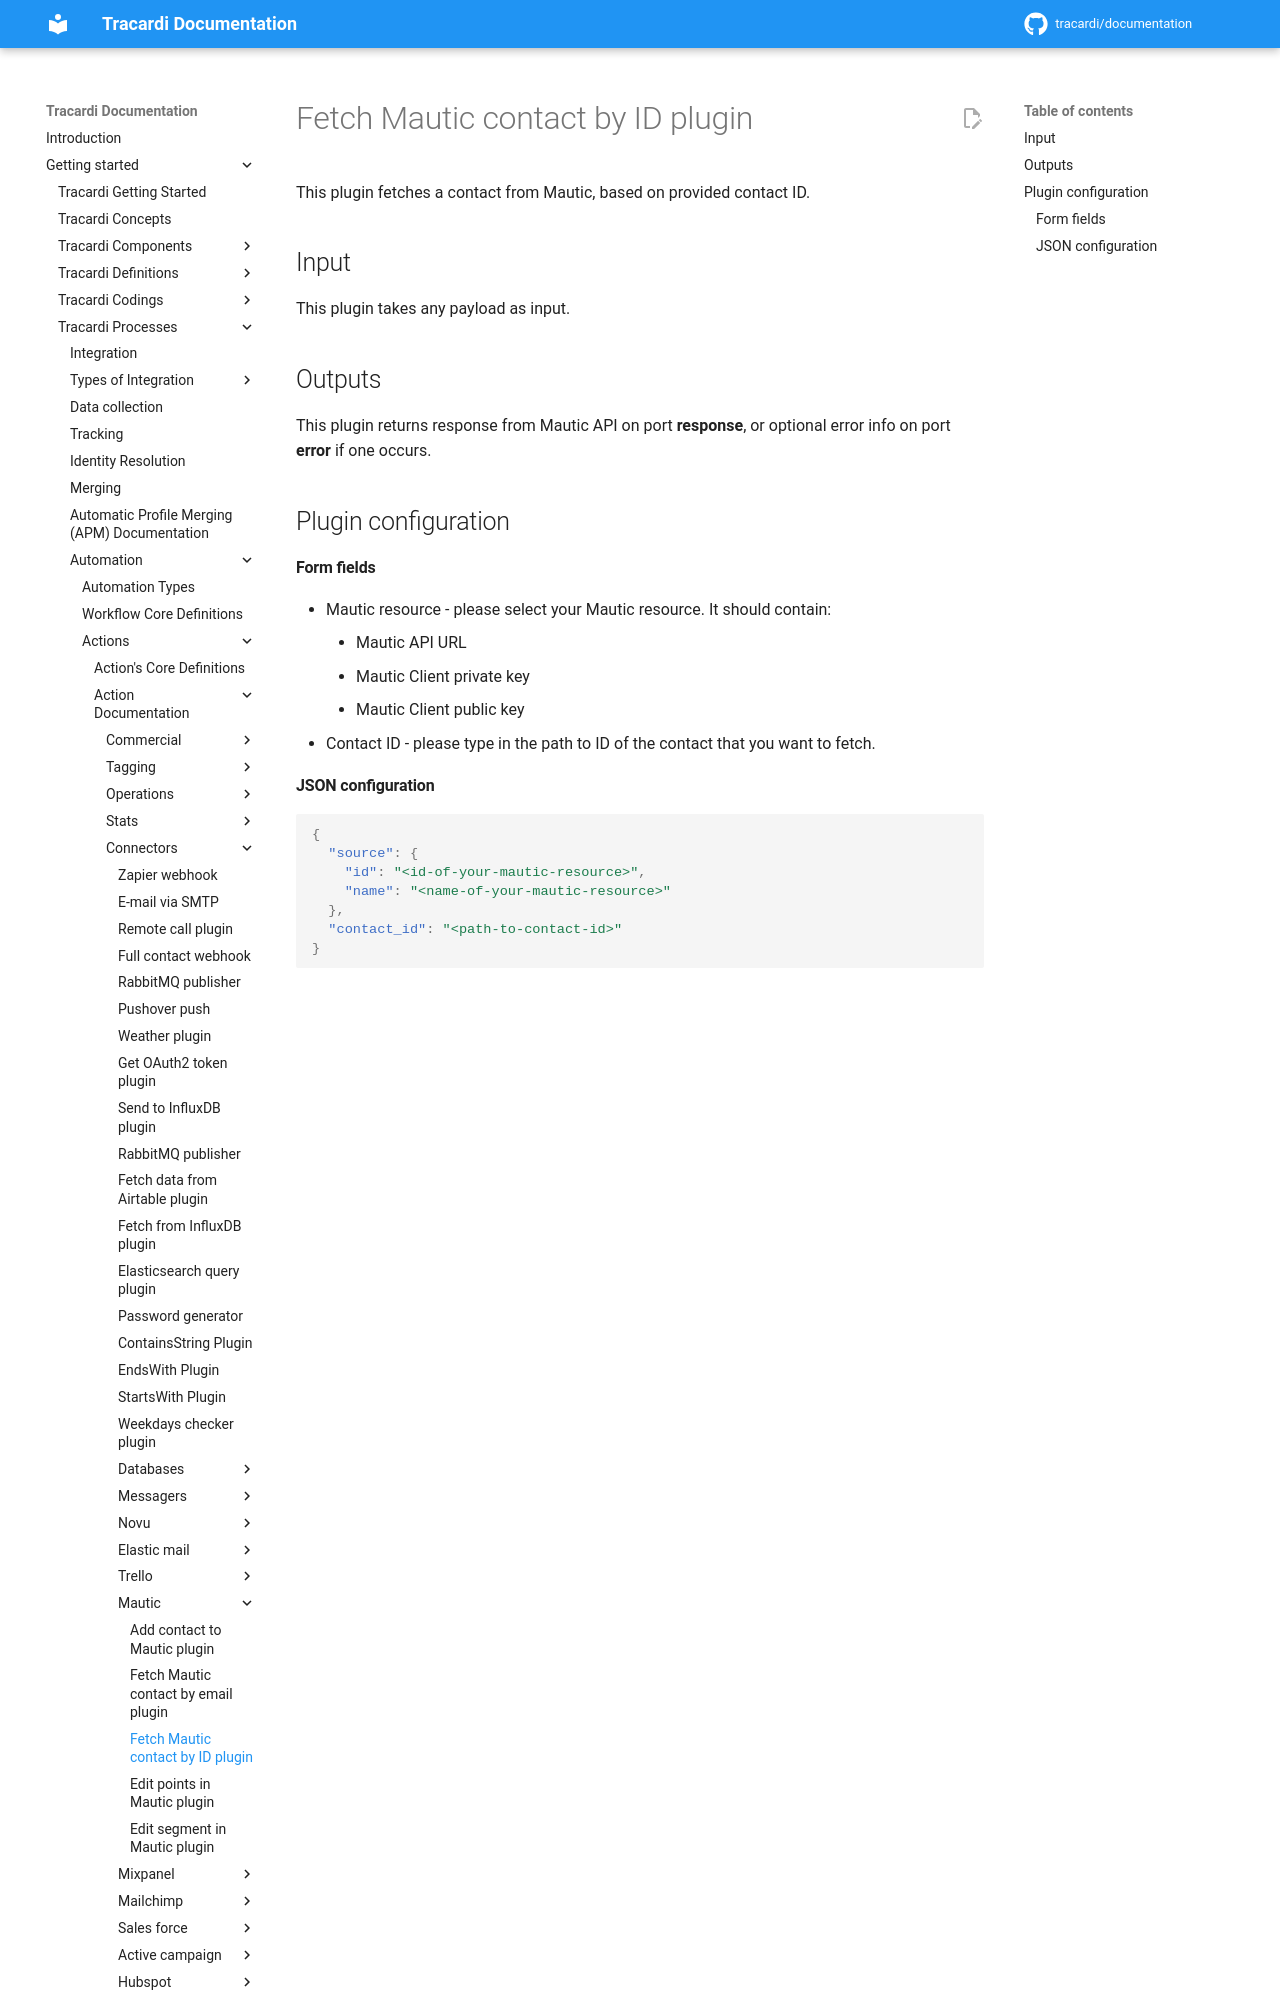

repository: Tracardi/documentation · page: 1.1.x/getting_started/processes/workflow/actions/fetch_mautic_contact_by_id_action/index.html · generator: mkdocs

# Fetch Mautic contact by ID plugin

This plugin fetches a contact from Mautic, based on provided contact ID.

## Input

This plugin takes any payload as input.

## Outputs

This plugin returns response from Mautic API on port **response**, or optional error info on port **error** if one
occurs.

## Plugin configuration
